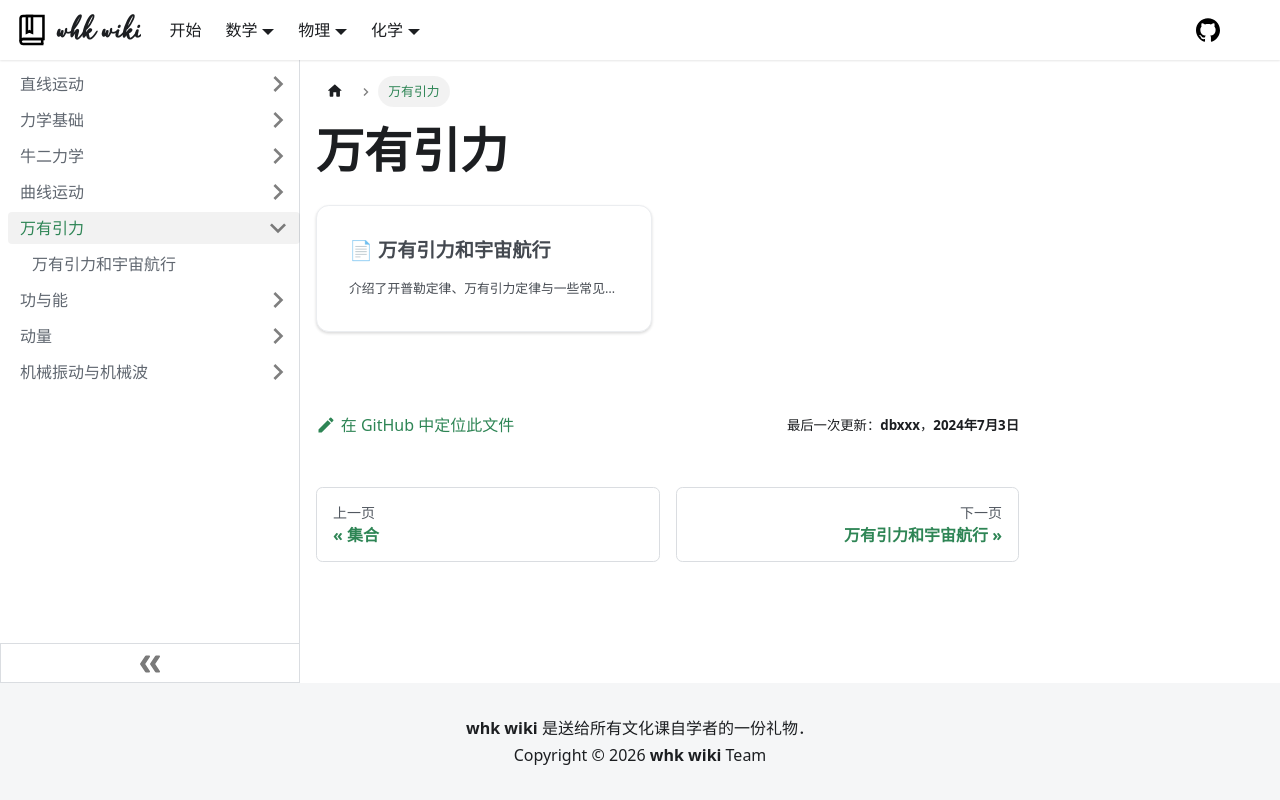

repository: whk-wiki/whk-wiki · page: physics/mechanics/gravitation.html · generator: docusaurus

import DocCardList from '@theme/DocCardList';

# 万有引力

<DocCardList />
